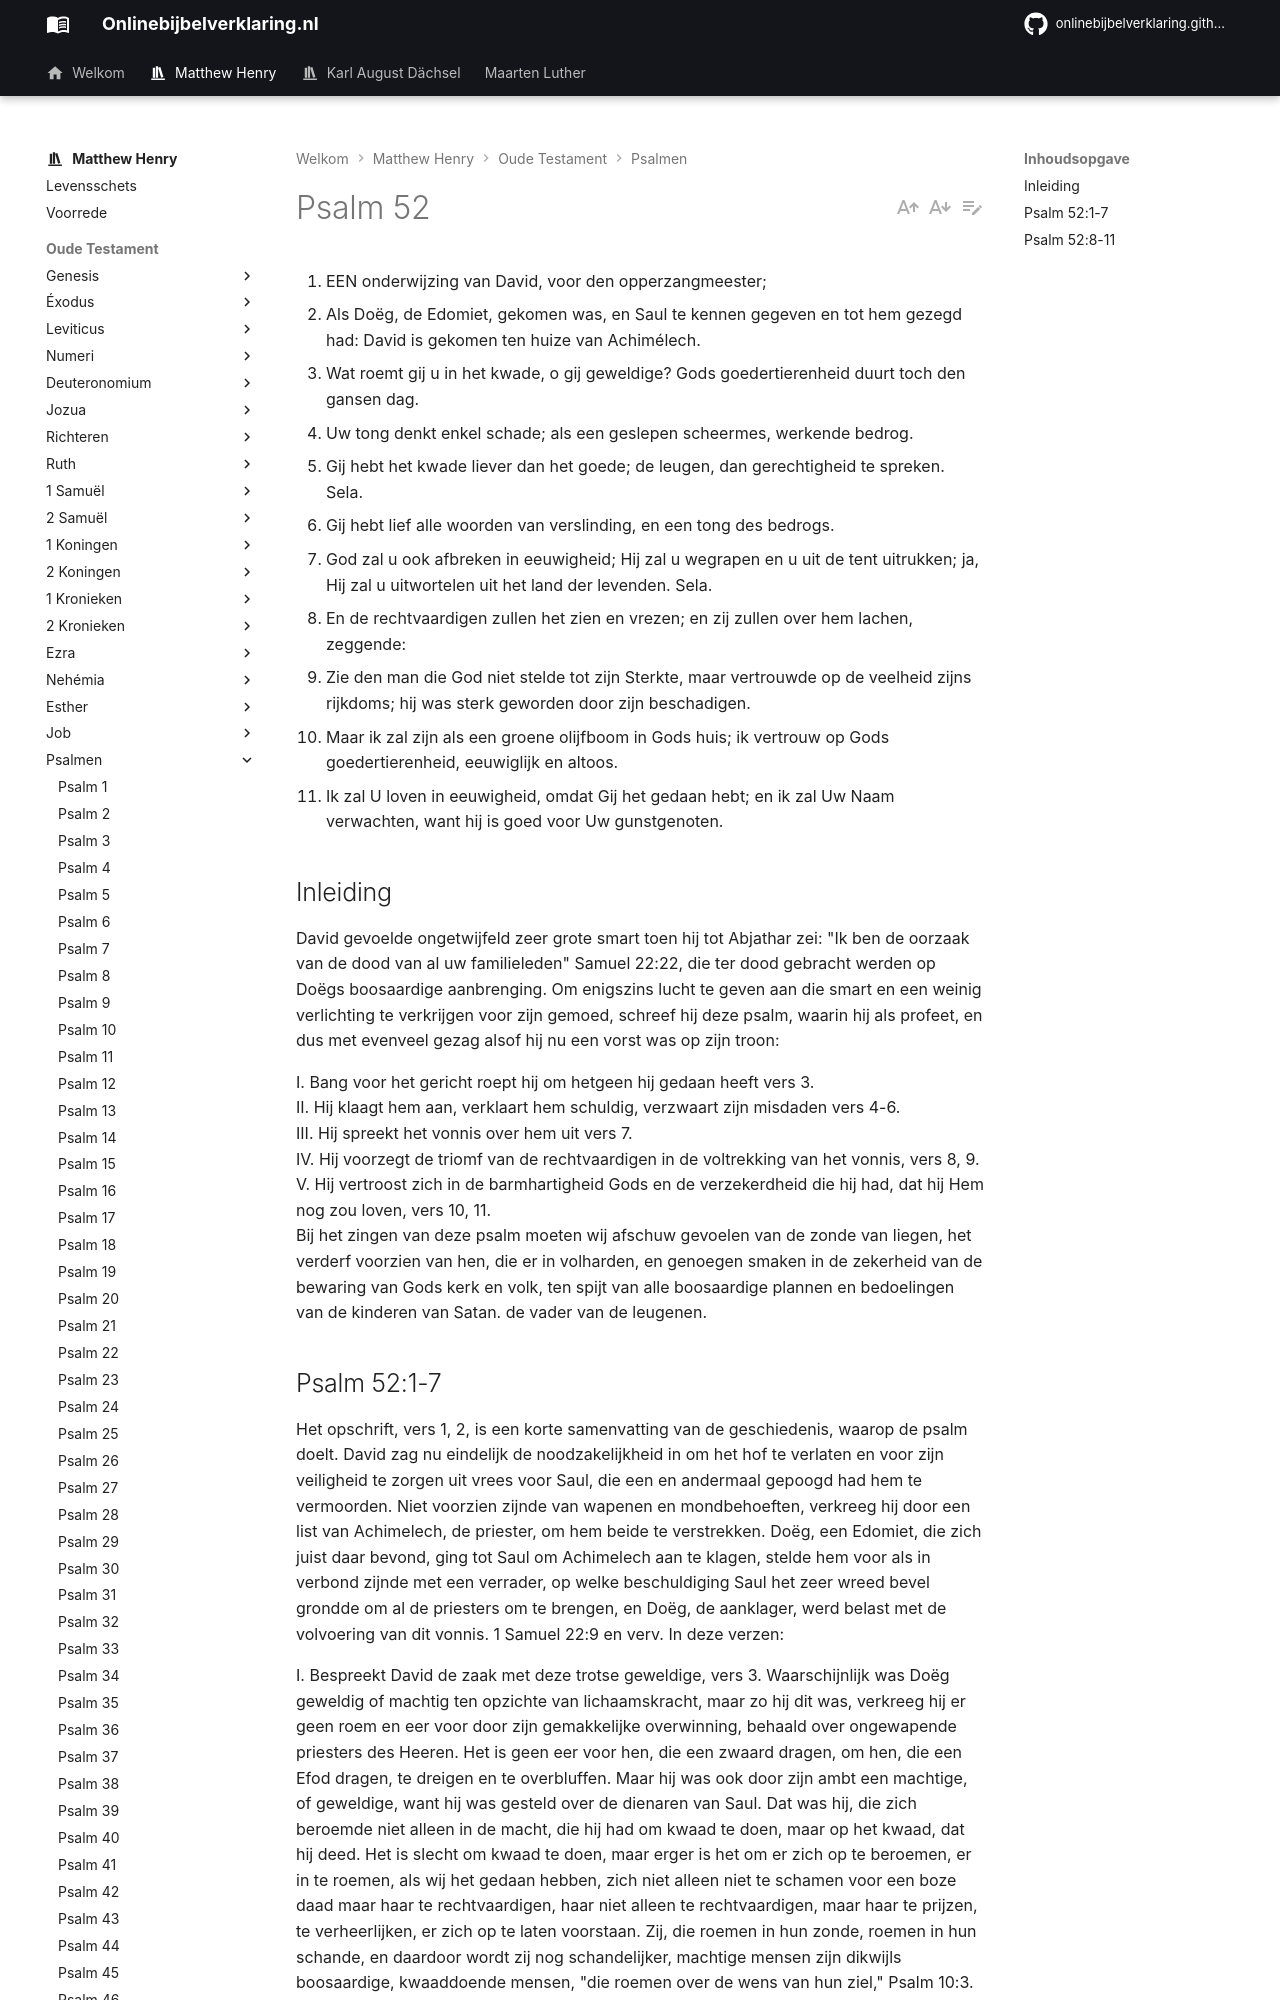

repository: onlinebijbelverklaring/onlinebijbelverklaring.github.io · page: matthewhenry/Psalmen/Psalm52/index.html · generator: mkdocs

1. EEN onderwijzing van David, voor den opperzangmeester;
2. Als Doëg, de Edomiet, gekomen was, en Saul te kennen gegeven en tot hem gezegd had: David is gekomen ten huize van Achimélech.
3. Wat roemt gij u in het kwade, o gij geweldige? Gods goedertierenheid duurt toch den gansen dag.
4. Uw tong denkt enkel schade; als een geslepen scheermes, werkende bedrog.
5. Gij hebt het kwade liever dan het goede; de leugen, dan gerechtigheid te spreken. Sela.
6. Gij hebt lief alle woorden van verslinding, en een tong des bedrogs.
7. God zal u ook afbreken in eeuwigheid; Hij zal u wegrapen en u uit de tent uitrukken; ja, Hij zal u uitwortelen uit het land der levenden. Sela.
8. En de rechtvaardigen zullen het zien en vrezen; en zij zullen over hem lachen, zeggende:
9. Zie den man die God niet stelde tot zijn Sterkte, maar vertrouwde op de veelheid zijns rijkdoms; hij was sterk geworden door zijn beschadigen.
10. Maar ik zal zijn als een groene olijfboom in Gods huis; ik vertrouw op Gods goedertierenheid, eeuwiglijk en altoos.
11. Ik zal U loven in eeuwigheid, omdat Gij het gedaan hebt; en ik zal Uw Naam verwachten, want hij is goed voor Uw gunstgenoten.

## Inleiding

David gevoelde ongetwijfeld zeer grote smart toen hij tot Abjathar zei: "Ik ben de oorzaak van de dood van al uw familieleden" Samuel 22:22, die ter dood gebracht werden op Doëgs boosaardige aanbrenging. Om enigszins lucht te geven aan die smart en een weinig verlichting te verkrijgen voor zijn gemoed, schreef hij deze psalm, waarin hij als profeet, en dus met evenveel gezag alsof hij nu een vorst was op zijn troon:

I. Bang voor het gericht roept hij om hetgeen hij gedaan heeft vers 3.  
II. Hij klaagt hem aan, verklaart hem schuldig, verzwaart zijn misdaden vers 4-6.  
III. Hij spreekt het vonnis over hem uit vers 7.  
IV. Hij voorzegt de triomf van de rechtvaardigen in de voltrekking van het vonnis, vers 8, 9.  
V. Hij vertroost zich in de barmhartigheid Gods en de verzekerdheid die hij had, dat hij Hem nog zou loven, vers 10, 11.   
Bij het zingen van deze psalm moeten wij afschuw gevoelen van de zonde van liegen, het verderf voorzien van hen, die er in volharden, en genoegen smaken in de zekerheid van de bewaring van Gods kerk en volk, ten spijt van alle boosaardige plannen en bedoelingen van de kinderen van Satan. de vader van de leugenen.
